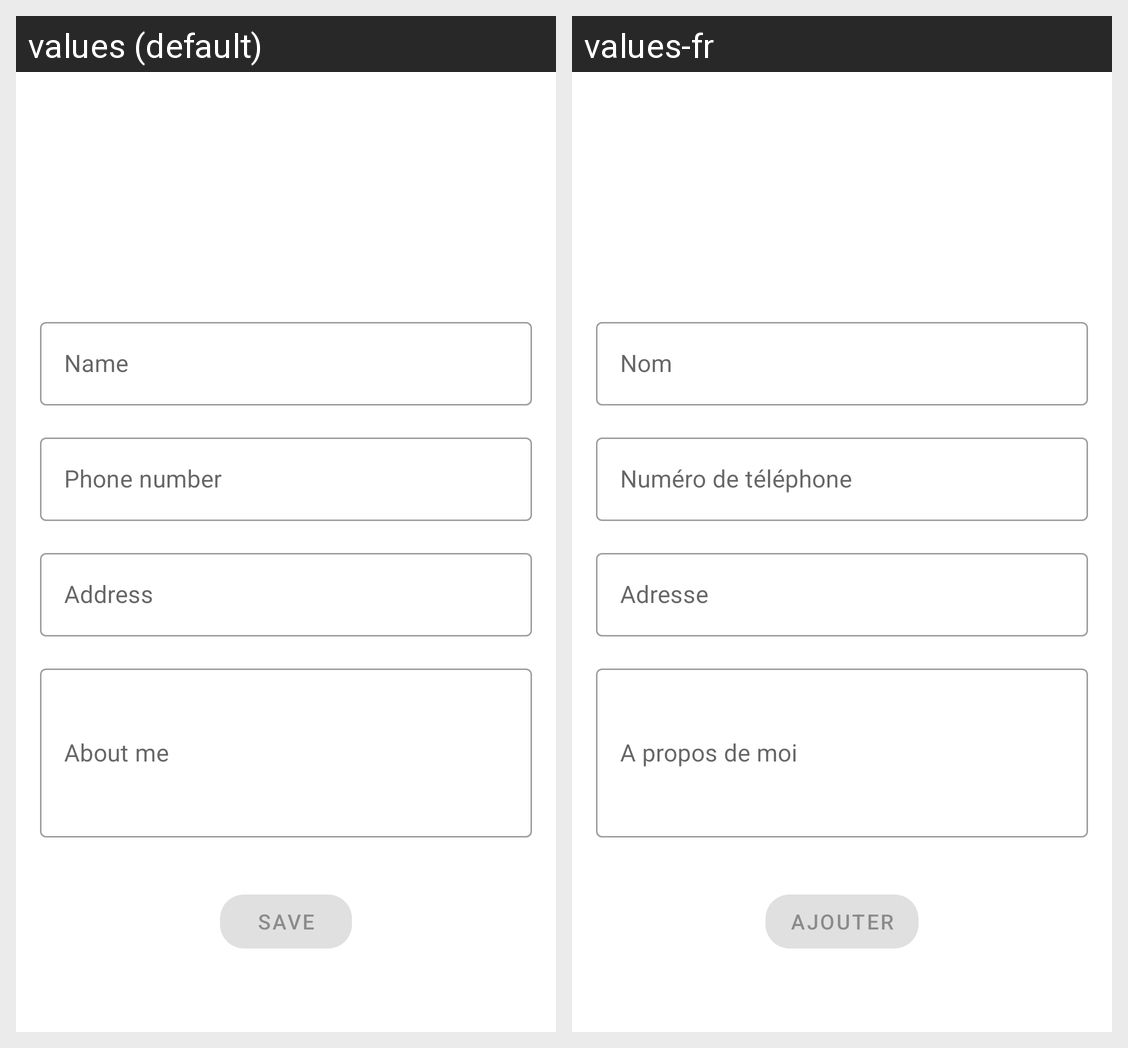

Locale-by-locale string values for the Android screen shown in this grid:
Android screen res/layout/add_neighbour_activity.xml rendered under 2 locales, left to right: values (default), values-fr. Device: Nexus 5 (rendered at 1080×1920; each locale shown at half size, 540×960, under a caption strip naming it); theme AppTheme.
Strings drawn on this screen, with the default value and each locale's value (text and hints the layout hard-codes, and strings that could not be matched under every locale, appear in the picture but are not listed):

name
  values: Name
  values-fr: Nom

phone_number
  values: Phone number
  values-fr: Numéro de téléphone

address
  values: Address
  values-fr: Adresse

about_me
  values: About me
  values-fr: A propos de moi

save
  values: Save
  values-fr: Ajouter
